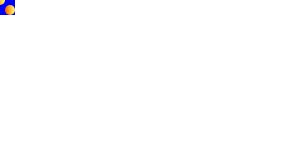
t = 0.00 s
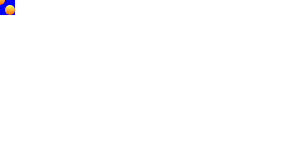
t = 0.50 s
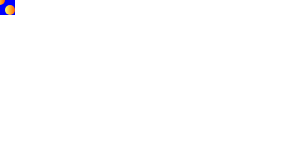
t = 1.00 s
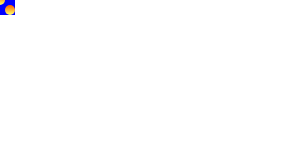
t = 1.50 s

The animated SVG that drew these frames (rendered in a browser with its animation timeline set to each time). Animation: 1 SMIL element (animateTransform=1); one cycle of 2.00 s, repeats indefinitely.

<?xml version="1.0" encoding="UTF-8"?>
<svg version="1.2" xmlns="http://www.w3.org/2000/svg" xmlns:xlink="http://www.w3.org/1999/xlink">
  <defs>
		<linearGradient id="myGrad">
			<stop offset="0.05" stop-color="#F60"/>
			<stop offset="0.95" stop-color="#FF6"/>
		</linearGradient>
		<circle id="myCircle" r="5" fill="url(#myGrad)"/>
	</defs>
	<g transform="translate(-15,-15)" id="useRect">
		<g>
			<rect width="30" height="30" fill="blue"/>
			<use x="5" y="5" xlink:href="#myCircle"/>
			<use x="15" y="15" xlink:href="#myCircle"/>
			<use x="25" y="25" xlink:href="#myCircle"/>
			<use x="25" y="5" xlink:href="#myCircle"/>
			<use x="5" y="25" xlink:href="#myCircle"/>
			<animateTransform attributeName="transform" type="rotate" from="360,15,15" to="0,15,15" begin="0" dur="2" repeatCount="indefinite"/>
		</g>
	</g>
</svg>

